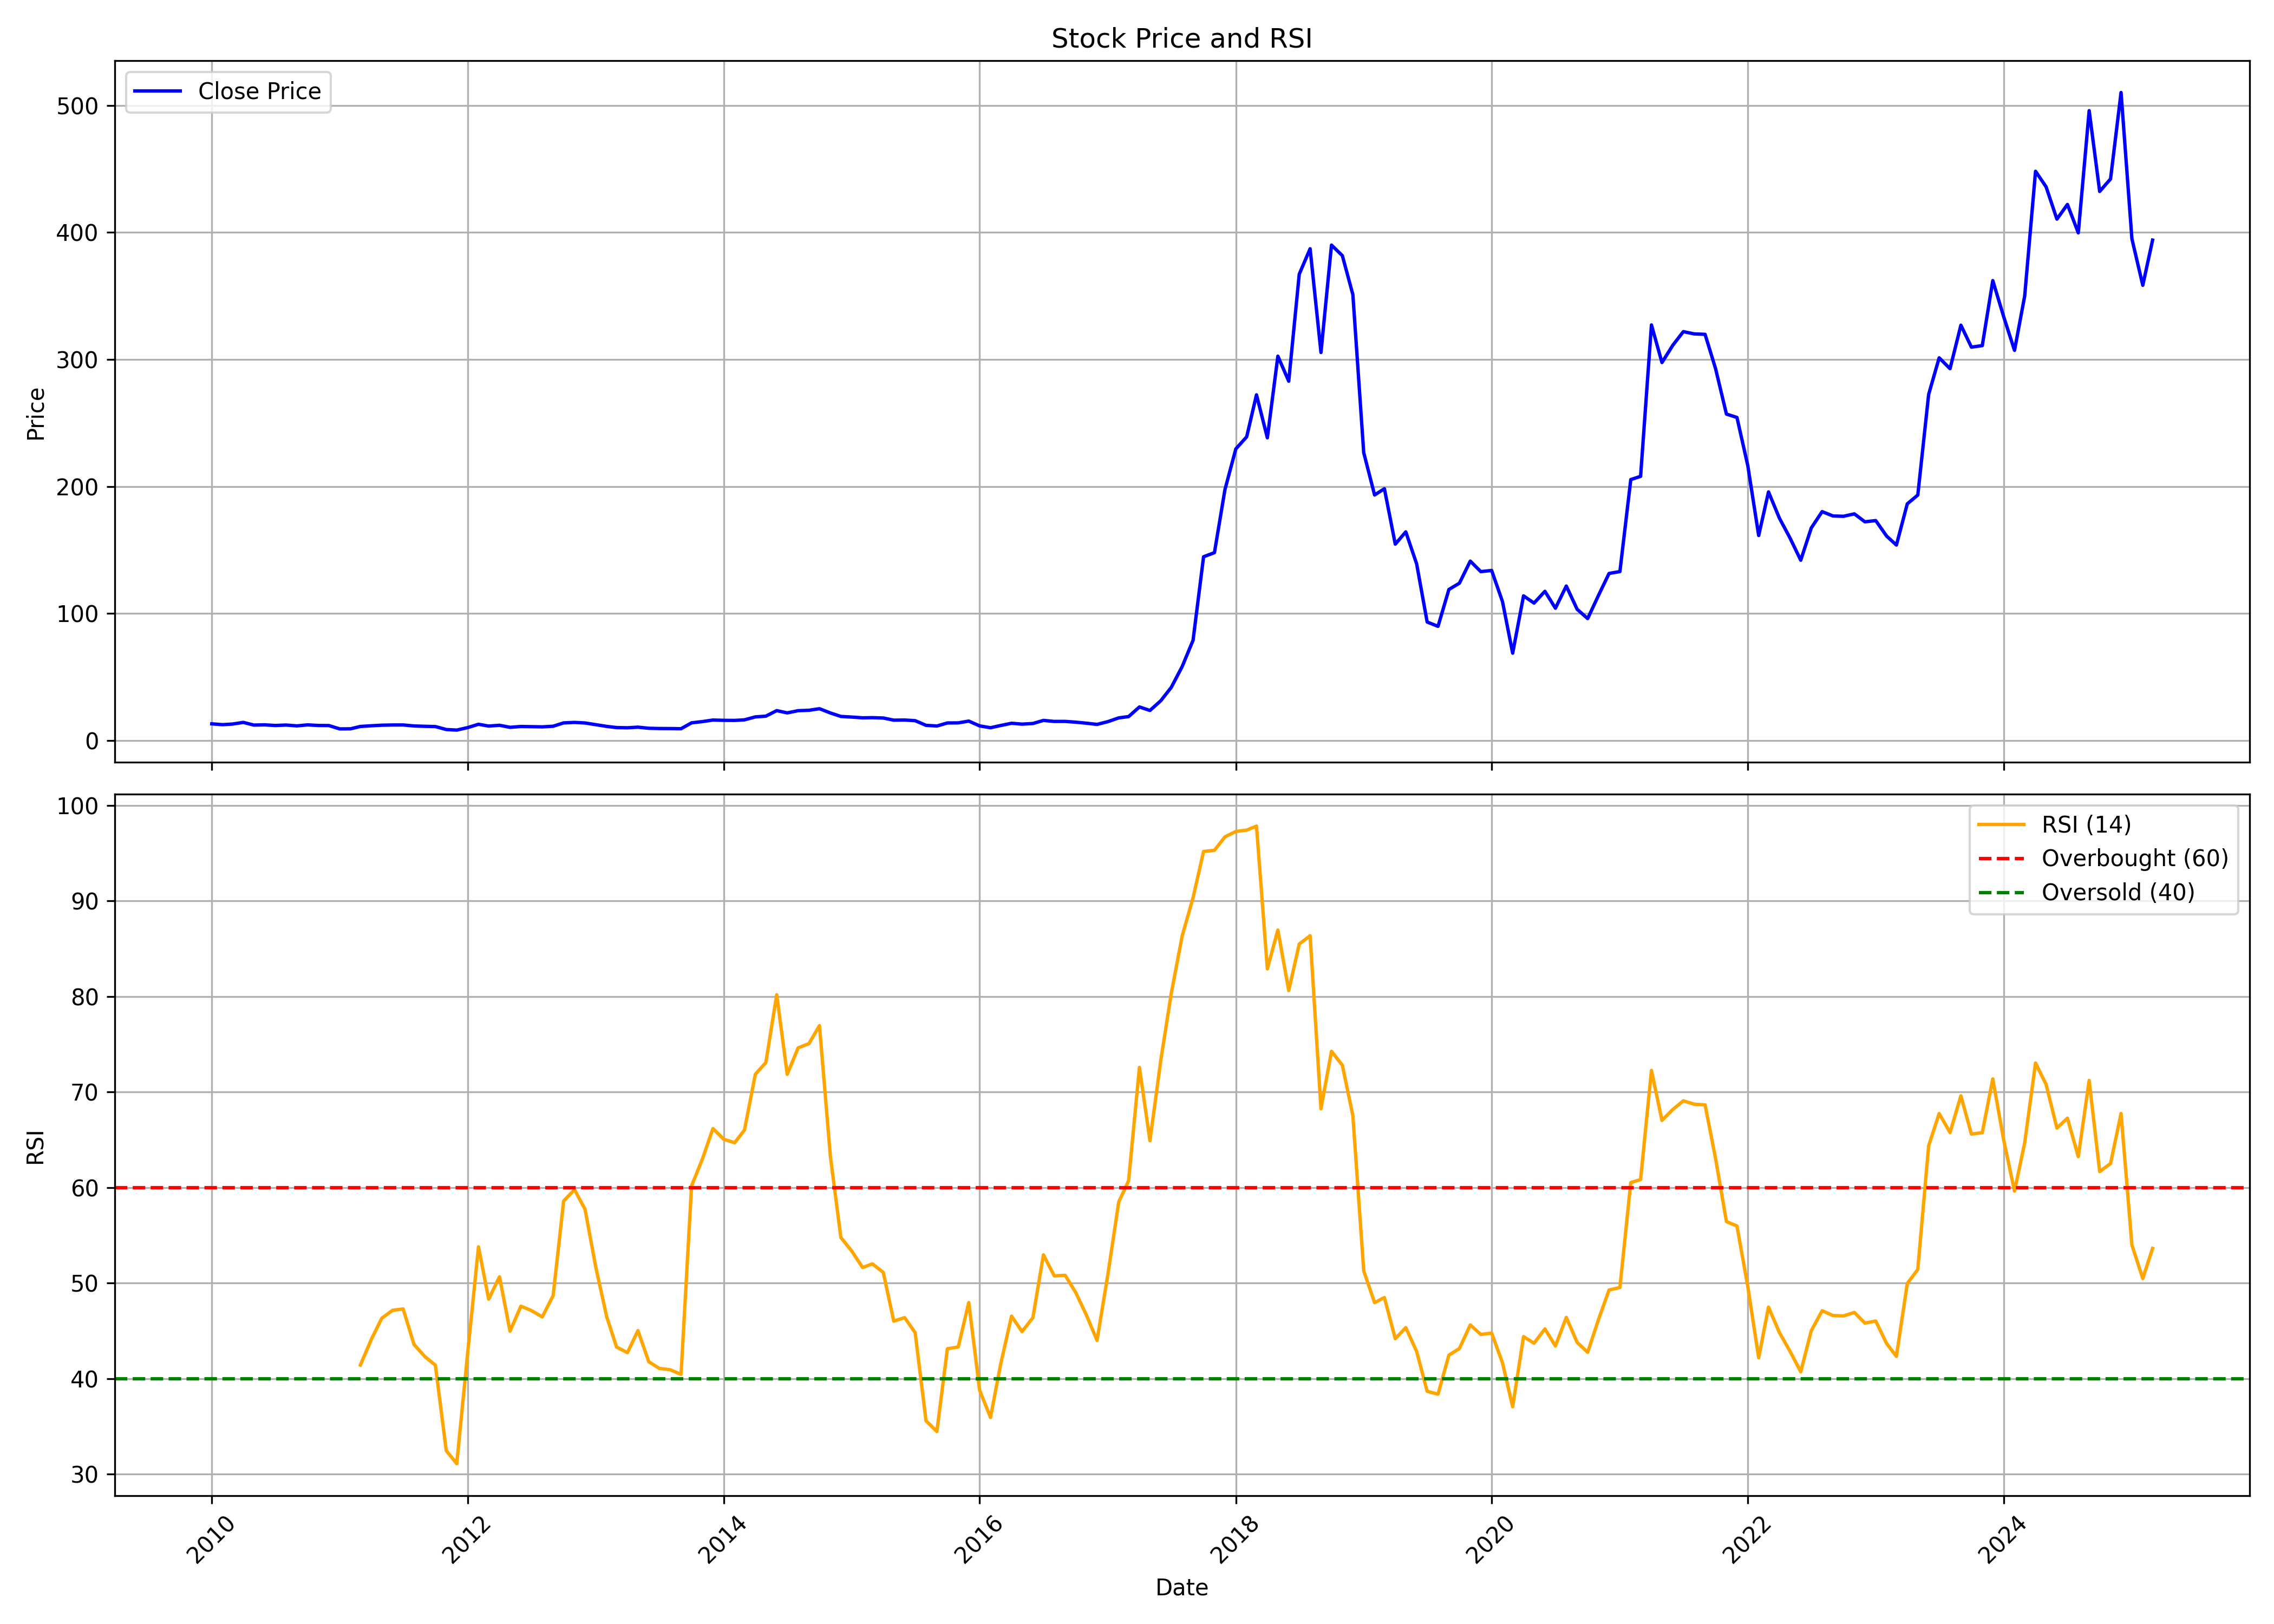

The table this chart was drawn from, first rows:
, date, symbol, open, high, low, close, volume, rsi
0, 2010-01-01, HEG, 14.91, 15.88, 12.71, 13.14, 16278530, 
1, 2010-02-01, HEG, 13.14, 14.09, 12.14, 12.48, 10424675, 
2, 2010-03-01, HEG, 12.48, 15.02, 12.26, 12.97, 8437760, 
3, 2010-04-01, HEG, 13.14, 14.95, 13.14, 14.25, 10968720, 
4, 2010-05-01, HEG, 14.29, 14.48, 11.83, 12.16, 4468310, 
5, 2010-06-01, HEG, 12.21, 12.85, 11.61, 12.33, 3398845, 
6, 2010-07-01, HEG, 12.33, 14.1, 11.77, 11.83, 10775125, 
7, 2010-08-01, HEG, 11.83, 12.87, 11.81, 12.18, 3658935, 
8, 2010-09-01, HEG, 12.38, 13.15, 11.44, 11.52, 5055650, 
9, 2010-10-01, HEG, 13.59, 14.76, 12.22, 12.32, 3270705, 
10, 2010-11-01, HEG, 12.4, 13.96, 11.11, 11.85, 4198480, 
11, 2010-12-01, HEG, 12, 13.83, 10.55, 11.79, 3065135, 
12, 2011-01-01, HEG, 13.04, 13.04, 9.054, 9.159, 3841370, 
13, 2011-02-01, HEG, 9.249, 9.496, 7.773, 9.227, 4898710, 
14, 2011-03-01, HEG, 10.64, 11.74, 10.33, 11.07, 15510915, 41.43
15, 2011-04-01, HEG, 11.16, 13.43, 11.16, 11.61, 7705640, 44.1
16, 2011-05-01, HEG, 11.83, 12.24, 11.42, 12.06, 2389070, 46.33
17, 2011-06-01, HEG, 12.14, 13.65, 11.94, 12.23, 7664705, 47.17
18, 2011-07-01, HEG, 12.09, 12.91, 12.05, 12.25, 1474585, 47.3
19, 2011-08-01, HEG, 12.26, 13.43, 10.95, 11.46, 3649125, 43.59
20, 2011-09-01, HEG, 11.46, 11.82, 10.98, 11.18, 2190745, 42.32
21, 2011-10-01, HEG, 11.36, 11.48, 10.67, 10.99, 1827395, 41.41
22, 2011-11-01, HEG, 10.99, 12.16, 8.634, 8.657, 2052660, 32.47
23, 2011-12-01, HEG, 9.026, 9.143, 7.455, 8.219, 1168865, 31.11
24, 2012-01-01, HEG, 8.071, 11.1, 7.98, 10.17, 2597250, 42.65
25, 2012-02-01, HEG, 10.19, 13.66, 10.07, 12.79, 5694925, 53.81
26, 2012-03-01, HEG, 12.74, 13.22, 11.21, 11.38, 1478590, 48.33
27, 2012-04-01, HEG, 11.36, 13.01, 11.36, 11.99, 1468415, 50.67
28, 2012-05-01, HEG, 11.97, 12.21, 10.15, 10.4, 1046180, 44.97
29, 2012-06-01, HEG, 10.19, 11.31, 10.14, 11.05, 444130, 47.6
30, 2012-07-01, HEG, 10.99, 11.77, 10.78, 10.93, 957915, 47.14
31, 2012-08-01, HEG, 10.88, 12.47, 10.23, 10.76, 3656525, 46.47
32, 2012-09-01, HEG, 10.68, 11.87, 10.29, 11.25, 2257695, 48.71
33, 2012-10-01, HEG, 12.74, 14.25, 12.68, 13.87, 1923760, 58.6
34, 2012-11-01, HEG, 13.79, 14.55, 13.65, 14.25, 806700, 59.79
35, 2012-12-01, HEG, 14.04, 15.94, 13.68, 13.82, 1832605, 57.74
36, 2013-01-01, HEG, 13.68, 14.49, 12.01, 12.44, 1162980, 51.63
37, 2013-02-01, HEG, 12.66, 12.66, 11.04, 11.11, 1048705, 46.47
38, 2013-03-01, HEG, 11.04, 11.43, 9.833, 10.2, 732850, 43.32
39, 2013-04-01, HEG, 10.37, 11.04, 9.724, 10.03, 413010, 42.73
40, 2013-05-01, HEG, 10.03, 12.4, 10.03, 10.52, 6945620, 45.04
41, 2013-06-01, HEG, 10.32, 10.89, 9.341, 9.642, 468695, 41.78
42, 2013-07-01, HEG, 9.675, 11.14, 9.369, 9.451, 1395165, 41.08
43, 2013-08-01, HEG, 9.557, 9.645, 8.486, 9.414, 907730, 40.94
44, 2013-09-01, HEG, 9.441, 9.711, 9.175, 9.296, 573605, 40.46
45, 2013-10-01, HEG, 12.3, 14.57, 12.3, 13.92, 906920, 60.18
46, 2013-11-01, HEG, 14.24, 15.69, 13.76, 14.91, 984035, 63
47, 2013-12-01, HEG, 15.26, 16.29, 14.59, 16.12, 1146770, 66.18
48, 2014-01-01, HEG, 16.36, 17.23, 15.51, 15.9, 1791055, 65.06
49, 2014-02-01, HEG, 15.9, 18.29, 15.54, 15.83, 3629515, 64.71
50, 2014-03-01, HEG, 15.78, 16.99, 15.43, 16.28, 1889665, 66.03
51, 2014-04-01, HEG, 16.47, 20.88, 16.27, 18.6, 9981675, 71.87
52, 2014-05-01, HEG, 18.6, 20.87, 17.48, 19.17, 4330140, 73.09
53, 2014-06-01, HEG, 19.02, 24.36, 19.02, 23.54, 14885125, 80.19
54, 2014-07-01, HEG, 23.78, 24.33, 20.14, 21.76, 6330880, 71.87
55, 2014-08-01, HEG, 21.54, 25.15, 20.61, 23.49, 10497165, 74.62
56, 2014-09-01, HEG, 24.43, 29.08, 23.1, 23.79, 12628105, 75.08
57, 2014-10-01, HEG, 23.8, 25.82, 22.86, 25.05, 2488675, 76.96
58, 2014-11-01, HEG, 25.2, 26.08, 21.45, 21.7, 4164820, 63.32
59, 2014-12-01, HEG, 21.69, 22.27, 18.63, 18.97, 2134135, 54.79
... 123 more rows
